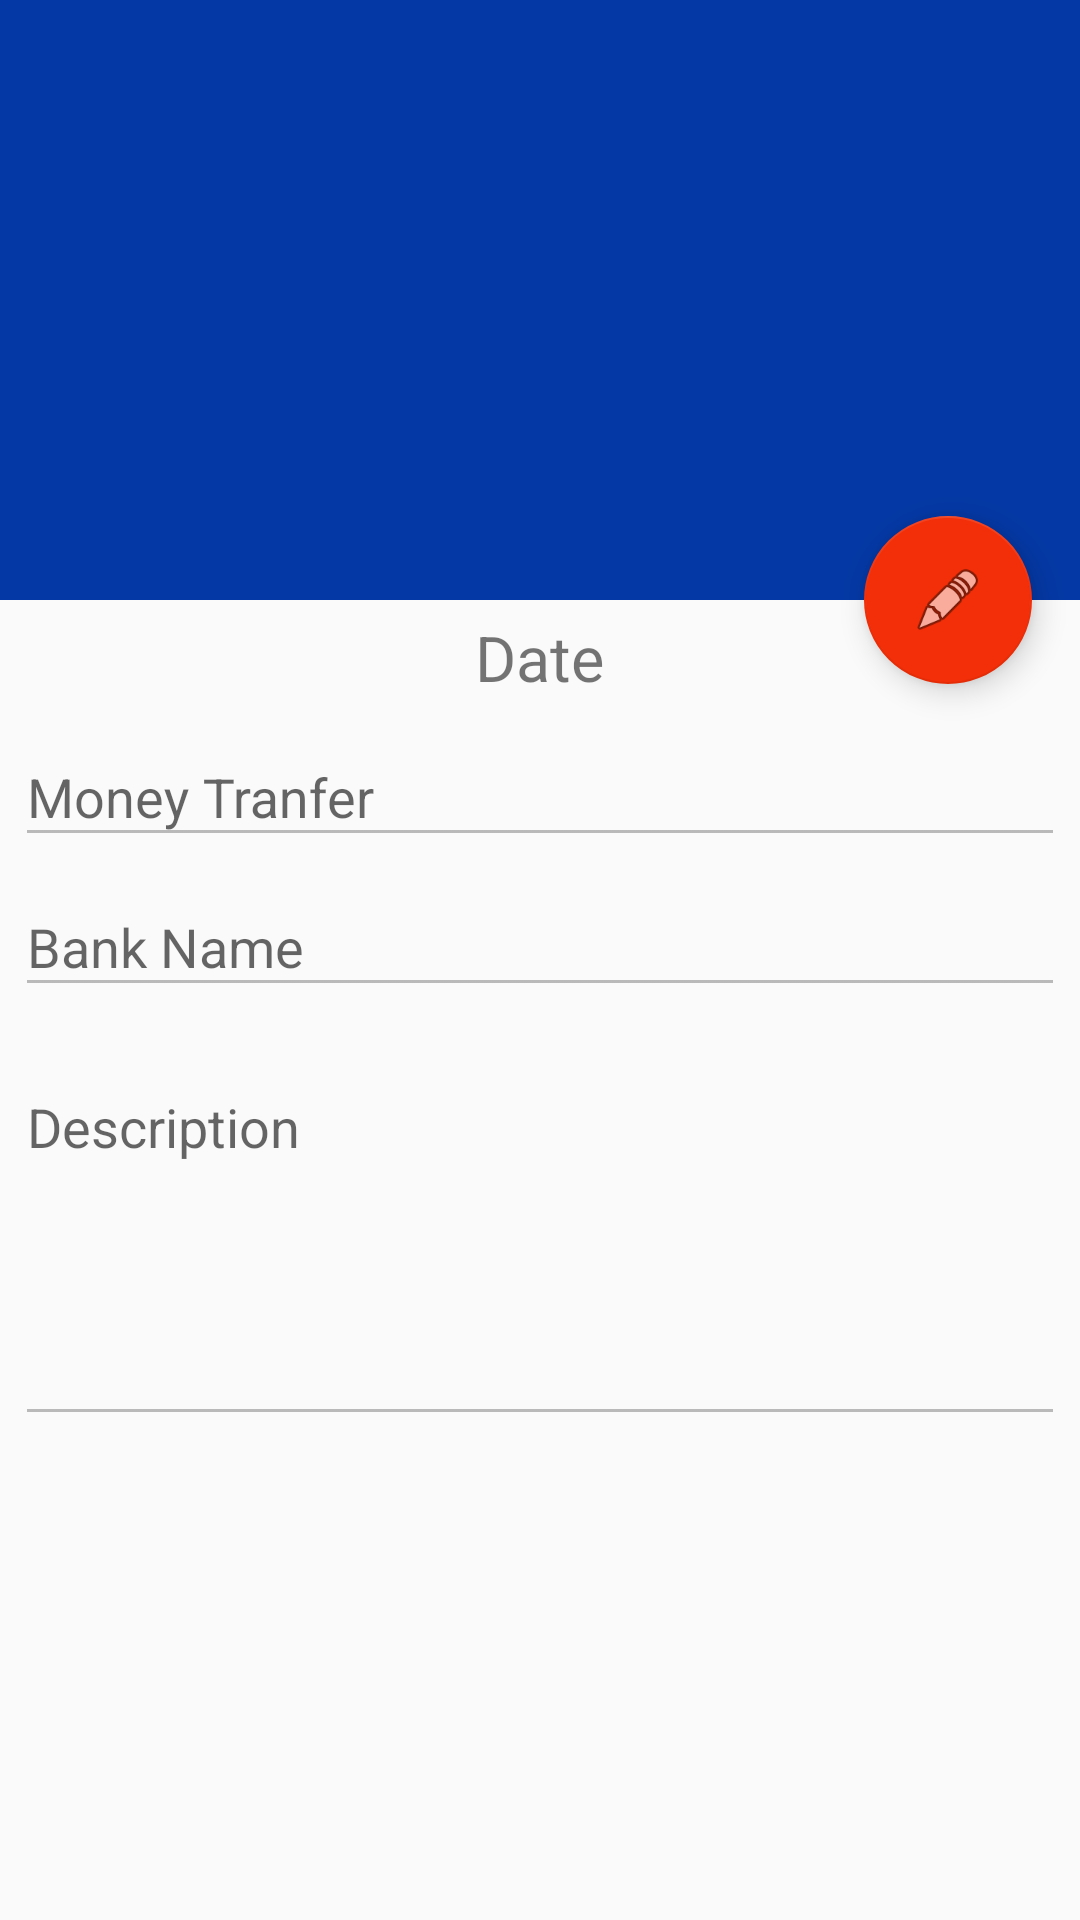

Android layout source for this screen:
<!-- AndroidManifest.xml: application theme AppTheme -->
<!-- res/layout/activity_scrolling.xml -->
<?xml version="1.0" encoding="utf-8"?>
<android.support.design.widget.CoordinatorLayout xmlns:android="http://schemas.android.com/apk/res/android"
    xmlns:app="http://schemas.android.com/apk/res-auto"
    xmlns:tools="http://schemas.android.com/tools"
    android:layout_width="match_parent"
    android:layout_height="match_parent"
    android:fitsSystemWindows="true"
    tools:context=".DepositeAndPayementDetail">

    <android.support.design.widget.AppBarLayout
        android:id="@+id/app_bar"
        android:layout_width="match_parent"
        android:layout_height="@dimen/app_bar_height"
        android:fitsSystemWindows="true"
        android:theme="@style/AppTheme.AppBarOverlay">

        <android.support.design.widget.CollapsingToolbarLayout
            android:id="@+id/toolbar_layout"
            android:layout_width="match_parent"
            android:layout_height="match_parent"
            android:fitsSystemWindows="true"
            app:contentScrim="?attr/colorPrimary"
            app:layout_scrollFlags="scroll|exitUntilCollapsed"
            app:toolbarId="@+id/toolbar">

            <android.support.v7.widget.Toolbar
                android:id="@+id/toolbar"
                android:layout_width="match_parent"
                android:layout_height="?attr/actionBarSize"
                app:layout_collapseMode="pin"
                app:popupTheme="@style/AppTheme.PopupOverlay" />

        </android.support.design.widget.CollapsingToolbarLayout>
    </android.support.design.widget.AppBarLayout>

    <include layout="@layout/content_scrolling" />

    <android.support.design.widget.FloatingActionButton
        android:id="@+id/fab"
        android:layout_width="wrap_content"
        android:layout_height="wrap_content"
        android:layout_margin="@dimen/fab_margin"
        app:layout_anchor="@id/app_bar"
        app:layout_anchorGravity="bottom|end"
        app:srcCompat="@android:drawable/ic_menu_edit" />

</android.support.design.widget.CoordinatorLayout>
<!-- res/layout/content_scrolling.xml (included above) -->
<?xml version="1.0" encoding="utf-8"?>
<android.support.v4.widget.NestedScrollView xmlns:android="http://schemas.android.com/apk/res/android"
    xmlns:app="http://schemas.android.com/apk/res-auto"
    xmlns:tools="http://schemas.android.com/tools"
    android:layout_width="match_parent"
    android:layout_height="match_parent"
    app:layout_behavior="@string/appbar_scrolling_view_behavior"
    tools:context=".DepositeAndPayementDetail"
    tools:showIn="@layout/activity_scrolling">

    <RelativeLayout
        xmlns:android="http://schemas.android.com/apk/res/android" android:layout_width="match_parent"
        android:layout_height="match_parent"
        android:padding="5dp">

        <TextView
            android:id="@+id/date"
            android:layout_width="wrap_content"
            android:layout_height="wrap_content"
            android:text="Date"
            android:textSize="21sp"
            android:layout_centerHorizontal="true"

            />


        <android.support.design.widget.TextInputLayout
            android:layout_width="match_parent"
            android:layout_below="@+id/date"
            android:layout_height="wrap_content">

            <android.support.design.widget.TextInputEditText
                android:layout_width="match_parent"
                android:enabled="false"
                android:inputType="number"

                android:id="@+id/moneyTransferForAccountDetails"
                android:layout_height="wrap_content"
                android:hint="Money Tranfer" />
        </android.support.design.widget.TextInputLayout>

        <android.support.design.widget.TextInputLayout
            android:layout_width="match_parent"
            android:layout_below="@+id/date"
            android:layout_marginTop="50dp"
            android:layout_height="wrap_content">

            <android.support.design.widget.TextInputEditText
                android:enabled="false"
                android:layout_width="match_parent"
                android:id="@+id/bankNameForAccountDetails"
                android:layout_height="wrap_content"
                android:hint="Bank Name" />
        </android.support.design.widget.TextInputLayout>


        <EditText
            android:id="@+id/descriptionForAccountDetails"
            android:layout_below="@+id/date"
            android:layout_width="fill_parent"
            android:layout_height="wrap_content"
            android:gravity="top|left"
            android:hint="Description"
            android:layout_marginTop="120dp"
            android:inputType="textEmailAddress|textMultiLine"
            android:lines="20"
            android:enabled="false"
            android:minLines="5"
            android:scrollHorizontally="false"
            android:scrollbars="vertical" />
    </RelativeLayout>
</android.support.v4.widget.NestedScrollView>
<!-- resources referenced by this layout -->
<resources>
  <dimen name="app_bar_height">200dp</dimen>
  <dimen name="fab_margin">16dp</dimen>
  <style name="AppTheme.AppBarOverlay" parent="ThemeOverlay.AppCompat.Dark.ActionBar" />
  <style name="AppTheme.PopupOverlay" parent="ThemeOverlay.AppCompat.Light" />
  <style name="AppTheme" parent="Theme.AppCompat.Light.DarkActionBar">
          
          <item name="colorPrimary">@color/colorPrimary</item>
          <item name="colorPrimaryDark">@color/colorPrimaryDark</item>
          <item name="colorAccent">@color/colorAccent</item>
  
      </style>
  <color name="colorPrimary">#0438a4</color>
  <color name="colorPrimaryDark">#05328e</color>
  <color name="colorAccent">#f22f08</color>
</resources>
